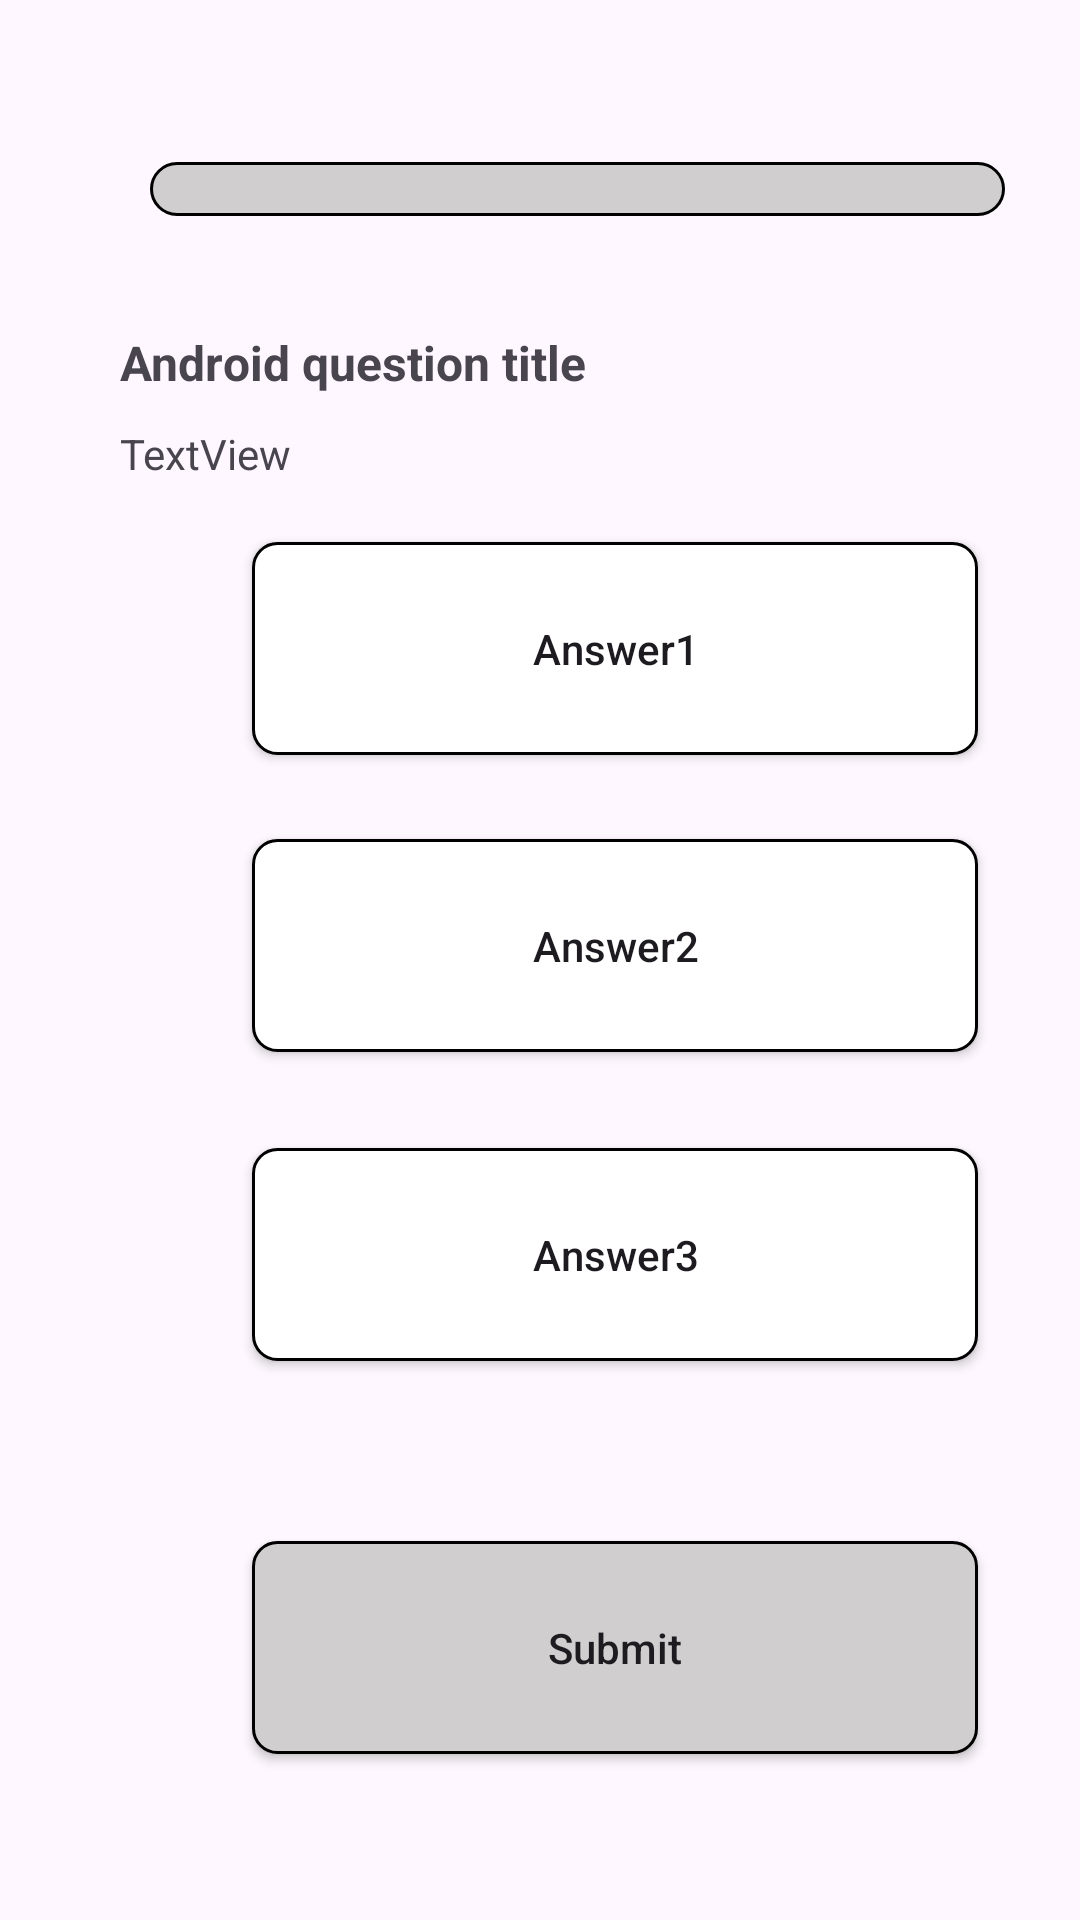

The Android layout XML behind this screen, and the referenced resources:
<!-- AndroidManifest.xml: application theme Theme.SIT305_3_1P -->
<!-- res/layout/activity_quiz_questions.xml -->
<?xml version="1.0" encoding="utf-8"?>
<androidx.constraintlayout.widget.ConstraintLayout xmlns:android="http://schemas.android.com/apk/res/android"
    xmlns:app="http://schemas.android.com/apk/res-auto"
    xmlns:tools="http://schemas.android.com/tools"
    android:id="@+id/main"
    android:layout_width="match_parent"
    android:layout_height="match_parent"
    tools:context=".QuizQuestions">

    <TextView
        android:id="@+id/hello"
        android:layout_width="347dp"
        android:layout_height="41dp"
        android:layout_marginStart="32dp"
        android:gravity="center_horizontal"
        android:textSize="20sp"
        app:layout_constraintStart_toStartOf="parent"
        app:layout_constraintTop_toTopOf="parent" />

    <TextView
        android:id="@+id/progressText"
        android:layout_width="wrap_content"
        android:layout_height="30dp"
        android:layout_marginStart="40dp"
        android:layout_marginTop="10dp"
        app:layout_constraintStart_toStartOf="parent"
        app:layout_constraintTop_toBottomOf="@+id/hello" />

    <ProgressBar
        android:id="@+id/progressBar"
        style="?android:attr/progressBarStyleHorizontal"
        android:layout_width="285dp"
        android:layout_height="18dp"
        android:layout_marginStart="10dp"
        android:layout_marginTop="13dp"
        android:progressDrawable="@drawable/modern_progress"
        app:layout_constraintStart_toEndOf="@+id/progressText"
        app:layout_constraintTop_toBottomOf="@+id/hello" />

    <TextView
        android:id="@+id/questionTitle"
        android:layout_width="wrap_content"
        android:layout_height="wrap_content"
        android:layout_marginStart="40dp"
        android:layout_marginTop="110dp"
        android:text="Android question title"
        android:textSize="16sp"
        android:textStyle="bold"
        app:layout_constraintStart_toStartOf="parent"
        app:layout_constraintTop_toTopOf="parent" />

    <TextView
        android:id="@+id/questionDetails"
        android:layout_width="wrap_content"
        android:layout_height="wrap_content"
        android:layout_marginStart="40dp"
        android:layout_marginTop="10dp"
        android:text="TextView"
        app:layout_constraintStart_toStartOf="parent"
        app:layout_constraintTop_toBottomOf="@+id/questionTitle" />

    <androidx.appcompat.widget.AppCompatButton
        android:id="@+id/answer1"
        android:layout_width="242dp"
        android:layout_height="71dp"
        android:layout_marginStart="84dp"
        android:layout_marginTop="20dp"
        android:background="@drawable/ans_btn"
        android:text="Answer1"
        android:textAllCaps="false"
        app:layout_constraintStart_toStartOf="parent"
        app:layout_constraintTop_toBottomOf="@+id/questionDetails" />

    <androidx.appcompat.widget.AppCompatButton
        android:id="@+id/answer2"
        android:layout_width="242dp"
        android:layout_height="71dp"
        android:layout_marginStart="84dp"
        android:layout_marginTop="28dp"
        android:background="@drawable/ans_btn"
        android:text="Answer2"
        android:textAllCaps="false"
        app:layout_constraintStart_toStartOf="parent"
        app:layout_constraintTop_toBottomOf="@+id/answer1" />

    <androidx.appcompat.widget.AppCompatButton
        android:id="@+id/answer3"
        android:layout_width="242dp"
        android:layout_height="71dp"
        android:layout_marginStart="84dp"
        android:layout_marginTop="32dp"
        android:background="@drawable/ans_btn"
        android:text="Answer3"
        android:textAllCaps="false"
        app:layout_constraintStart_toStartOf="parent"
        app:layout_constraintTop_toBottomOf="@+id/answer2" />

    <androidx.appcompat.widget.AppCompatButton
        android:id="@+id/submit"
        android:layout_width="242dp"
        android:layout_height="71dp"
        android:layout_marginStart="84dp"
        android:layout_marginTop="60dp"
        android:background="@drawable/standard_btn"
        android:text="Submit"
        android:textAllCaps="false"
        app:layout_constraintStart_toStartOf="parent"
        app:layout_constraintTop_toBottomOf="@+id/answer3" />
</androidx.constraintlayout.widget.ConstraintLayout>
<!-- resources referenced by this layout -->
<resources>
  <!-- drawable ans_btn (drawable) -->
  <?xml version="1.0" encoding="utf-8"?>
  <selector xmlns:android="http://schemas.android.com/apk/res/android">
      <item android:state_pressed="true">
          <shape android:shape="rectangle">
              <solid android:color="@color/light_gray" />
              <corners android:radius="8dp" />
              <padding android:left="50dp" android:right="50dp" />
              <stroke android:color="@color/black" android:width="1dp" />
          </shape>
      </item>
      <item>
          <shape android:shape="rectangle">
              <solid android:color="@color/white" />
              <corners android:radius="8dp" />
              <padding android:left="50dp" android:right="50dp" />
              <stroke android:color="@color/black" android:width="1dp" />
          </shape>
      </item>
  </selector>
  <!-- drawable modern_progress (drawable) -->
  <?xml version="1.0" encoding="utf-8"?>
  <layer-list xmlns:android="http://schemas.android.com/apk/res/android">
      <item android:id="@android:id/background">
          <shape android:shape="rectangle">
              <corners android:radius="10dp" />
              <solid android:color="@color/light_gray" />
              <stroke android:color="@color/black" android:width="1dp" />
              <padding android:right="2dp" android:left="2dp" android:bottom="2dp" android:top="2dp" />
          </shape>
      </item>
      <item android:id="@android:id/progress">
          <scale android:scaleWidth="100%">
              <shape android:shape="rectangle">
                  <corners android:radius="10dp" />
                  <solid android:color="@color/dark_gray" />
              </shape>
          </scale>
      </item>
  </layer-list>
  <!-- drawable standard_btn (drawable) -->
  <?xml version="1.0" encoding="utf-8"?>
  <shape xmlns:android="http://schemas.android.com/apk/res/android" android:shape="rectangle">
      <solid android:color="@color/light_gray" />
      <corners android:radius="8dp" />
      <padding android:left="50dp" android:right="50dp" />
      <stroke android:color="@color/black" android:width="1dp" />
  </shape>
  <style name="Theme.SIT305_3_1P" parent="Base.Theme.SIT305_3_1P" />
  <color name="light_gray">#FFD0CECE</color>
  <color name="black">#FF000000</color>
  <color name="white">#FFFFFFFF</color>
  <color name="dark_gray">#FF5E5E5E</color>
  <style name="Base.Theme.SIT305_3_1P" parent="Theme.Material3.DayNight.NoActionBar">
          
          
      </style>
</resources>
